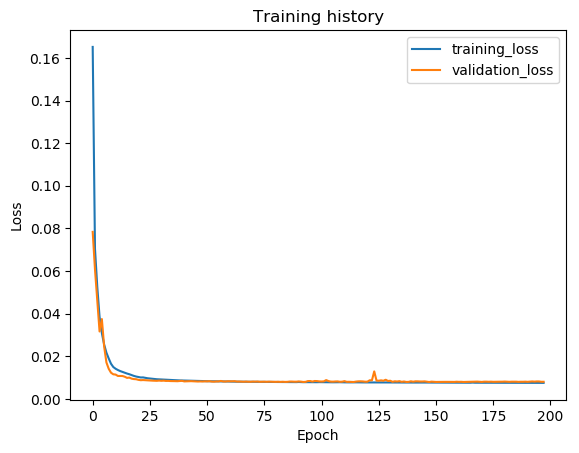

Source data for this figure (header and first rows):
epoch, train_loss, val_loss, val_f1
1, 0.1651, 0.07835, 0.772
2, 0.07039, 0.06071, 0.7836
3, 0.05256, 0.0461, 0.7955
4, 0.03847, 0.03161, 0.8977
5, 0.03087, 0.03744, 0.8375
6, 0.02549, 0.02457, 0.9272
7, 0.02164, 0.01705, 0.9475
8, 0.01894, 0.0141, 0.9538
9, 0.01647, 0.01227, 0.9625
10, 0.01493, 0.01151, 0.9703
11, 0.01412, 0.0114, 0.9702
12, 0.01353, 0.01074, 0.9728
13, 0.01304, 0.01074, 0.9726
14, 0.01265, 0.01072, 0.9729
15, 0.01222, 0.01038, 0.9741
16, 0.01186, 0.009837, 0.9748
17, 0.01155, 0.009969, 0.974
18, 0.01115, 0.009476, 0.9751
19, 0.01076, 0.009276, 0.9756
20, 0.01046, 0.009201, 0.9759
21, 0.01025, 0.008911, 0.9765
22, 0.01003, 0.008749, 0.9769
23, 0.01006, 0.008818, 0.9768
24, 0.009831, 0.008769, 0.9768
25, 0.009659, 0.008677, 0.977
26, 0.009537, 0.008605, 0.9771
27, 0.009427, 0.008545, 0.9771
28, 0.009317, 0.008521, 0.9772
29, 0.009201, 0.008457, 0.9771
30, 0.009142, 0.008562, 0.9769
31, 0.00908, 0.008461, 0.9771
32, 0.009026, 0.008536, 0.9768
33, 0.008933, 0.008404, 0.9773
34, 0.008883, 0.008429, 0.977
35, 0.008842, 0.008348, 0.9773
36, 0.008779, 0.008347, 0.9772
37, 0.008731, 0.008306, 0.9773
38, 0.00868, 0.00827, 0.9773
39, 0.008645, 0.008339, 0.9773
40, 0.008612, 0.008459, 0.9773
41, 0.008568, 0.008183, 0.9774
42, 0.008536, 0.008237, 0.9774
43, 0.008516, 0.008322, 0.9772
44, 0.0085, 0.008299, 0.9773
45, 0.008457, 0.00823, 0.9773
46, 0.008414, 0.00816, 0.9775
47, 0.008392, 0.008124, 0.9775
48, 0.008359, 0.00818, 0.9769
49, 0.008336, 0.008144, 0.9775
50, 0.008332, 0.008219, 0.9774
51, 0.008295, 0.008186, 0.9771
52, 0.008259, 0.008286, 0.9763
53, 0.008254, 0.008108, 0.9777
54, 0.008224, 0.008063, 0.9775
55, 0.008231, 0.008165, 0.9743
56, 0.00821, 0.008169, 0.9774
57, 0.008165, 0.008392, 0.9765
58, 0.008154, 0.008166, 0.9751
59, 0.008157, 0.008132, 0.9771
60, 0.008138, 0.008246, 0.9768
... 138 more rows
